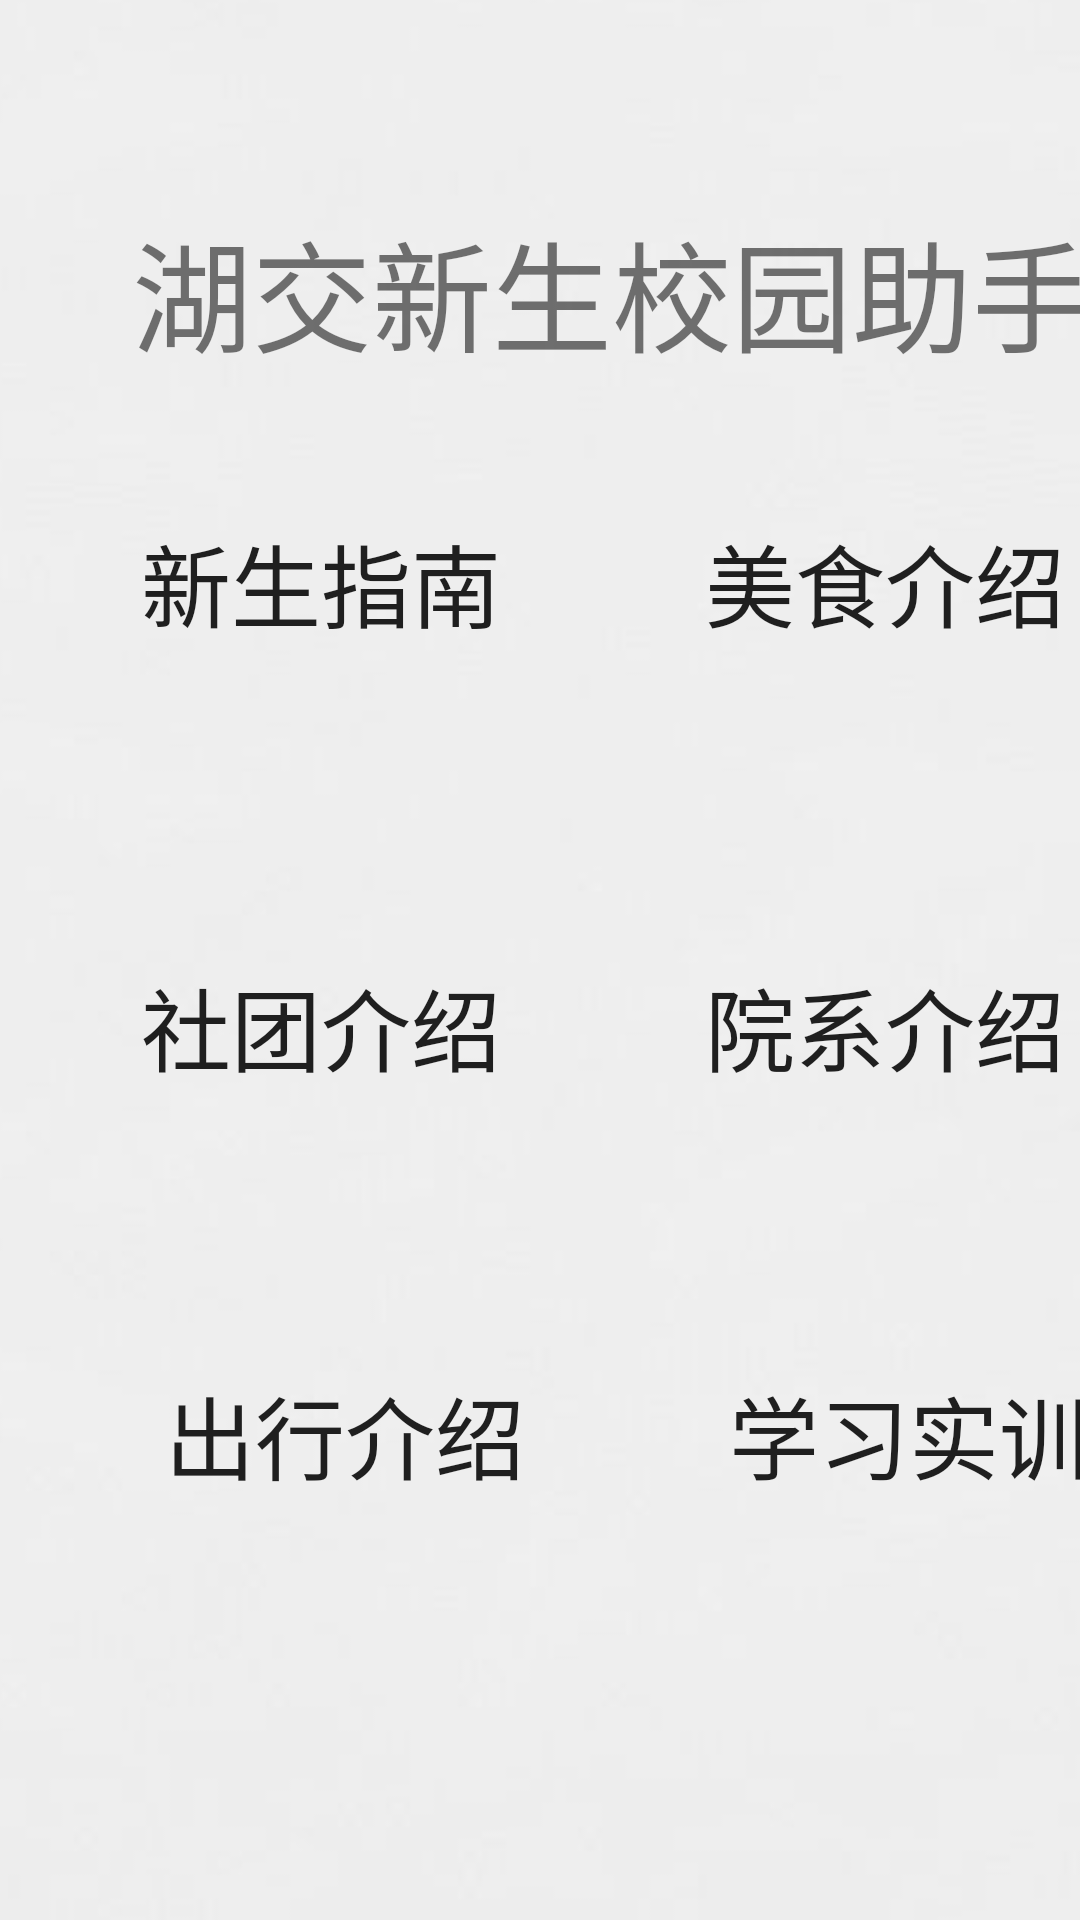

Android layout source for this screen:
<!-- AndroidManifest.xml: application theme Theme.HJSchoolHelper_200301851 -->
<!-- res/layout/activity_main.xml -->
<?xml version="1.0" encoding="utf-8"?>
<androidx.constraintlayout.widget.ConstraintLayout xmlns:android="http://schemas.android.com/apk/res/android"
    xmlns:app="http://schemas.android.com/apk/res-auto"
    xmlns:tools="http://schemas.android.com/tools"
    android:layout_width="match_parent"
    android:layout_height="match_parent"
    android:background="#ffffff"
    tools:context="com.example.hjschoolhelper_200301851.">

    <ImageButton
        android:id="@+id/imageButton2"
        android:layout_width="421dp"
        android:layout_height="821dp"

        app:layout_constraintStart_toStartOf="parent"
        app:layout_constraintTop_toTopOf="parent"
        app:srcCompat="@drawable/bjt2" />

    <TextView
        android:id="@+id/textView"
        android:layout_width="321dp"
        android:layout_height="54dp"
        android:layout_marginStart="44dp"
        android:layout_marginLeft="44dp"
        android:layout_marginTop="68dp"
        android:text="湖交新生校园助手"
        android:textSize="40sp"
        app:layout_constraintStart_toStartOf="parent"
        app:layout_constraintTop_toTopOf="parent" />

    <Button
        android:id="@+id/bu_1"
        android:layout_width="198dp"
        android:layout_height="60dp"
        android:layout_marginStart="8dp"
        android:layout_marginLeft="8dp"
        android:layout_marginTop="164dp"
        android:background="#00FFFFFF"
        android:text="新生指南"
        android:textSize="30sp"
        app:layout_constraintStart_toStartOf="parent"
        app:layout_constraintTop_toTopOf="parent" />

    <Button
        android:id="@+id/bu_2"
        android:layout_width="198dp"
        android:layout_height="60dp"
        android:layout_marginStart="196dp"
        android:layout_marginLeft="196dp"
        android:layout_marginTop="164dp"
        android:background="#007EEDE2"
        android:text="美食介绍"
        android:textSize="30sp"
        app:layout_constraintStart_toStartOf="parent"
        app:layout_constraintTop_toTopOf="parent" />

    <Button
        android:id="@+id/bu_3"
        android:layout_width="198dp"
        android:layout_height="60dp"
        android:layout_marginStart="8dp"
        android:layout_marginLeft="8dp"
        android:layout_marginTop="312dp"
        android:background="#00E8AEEF"
        android:text="社团介绍"
        android:textSize="30sp"
        app:layout_constraintStart_toStartOf="parent"
        app:layout_constraintTop_toTopOf="parent" />

    <Button
        android:id="@+id/bu_4"
        android:layout_width="198dp"
        android:layout_height="60dp"
        android:layout_marginStart="196dp"
        android:layout_marginLeft="196dp"
        android:layout_marginTop="312dp"
        android:background="#0089DAEA"
        android:text="院系介绍"
        android:textSize="30sp"
        app:layout_constraintStart_toStartOf="parent"
        app:layout_constraintTop_toTopOf="parent" />

    <Button
        android:id="@+id/bu_5"
        android:layout_width="198dp"
        android:layout_height="60dp"
        android:layout_marginStart="16dp"
        android:layout_marginLeft="16dp"
        android:layout_marginTop="448dp"
        android:background="#00F8EF9F"
        android:text="出行介绍"
        android:textSize="30sp"
        app:layout_constraintStart_toStartOf="parent"
        app:layout_constraintTop_toTopOf="parent" />

    <Button
        android:id="@+id/bu_6"
        android:layout_width="198dp"
        android:layout_height="60dp"
        android:layout_marginStart="204dp"
        android:layout_marginLeft="204dp"
        android:layout_marginTop="448dp"
        android:background="#00ED9F86"
        android:text="学习实训"
        android:textSize="30sp"
        app:layout_constraintStart_toStartOf="parent"
        app:layout_constraintTop_toTopOf="parent" />

    <TextView
        android:id="@+id/text_3"
        android:layout_width="223dp"
        android:layout_height="41dp"
        android:layout_marginStart="140dp"
        android:layout_marginLeft="140dp"
        android:layout_marginTop="16dp"
        android:hint=""
        android:textColor="#2196F3"
        app:layout_constraintStart_toStartOf="parent"
        app:layout_constraintTop_toTopOf="parent" />
</androidx.constraintlayout.widget.ConstraintLayout>
<!-- resources referenced by this layout -->
<resources>
  <!-- drawable bjt2: jpg bitmap (drawable-v24, 17717 bytes) -->
  <style name="Theme.HJSchoolHelper_200301851" parent="Theme.MaterialComponents.DayNight.DarkActionBar.Bridge">
          
          <item name="colorPrimary">@color/purple_500</item>
          <item name="colorPrimaryVariant">@color/purple_700</item>
          <item name="colorOnPrimary">@color/white</item>
          
          <item name="colorSecondary">@color/teal_200</item>
          <item name="colorSecondaryVariant">@color/teal_700</item>
          <item name="colorOnSecondary">@color/black</item>
          
          <item name="android:statusBarColor" tools:targetApi="l">?attr/colorPrimaryVariant</item>
          
      </style>
  <color name="purple_500">#3D77EA</color>
  <color name="purple_700">#D0000000</color>
  <color name="white">#FFFFFFFF</color>
  <color name="teal_200">#EFEA9D</color>
  <color name="teal_700">#F8BDAB</color>
  <color name="black">#FF000000</color>
</resources>
